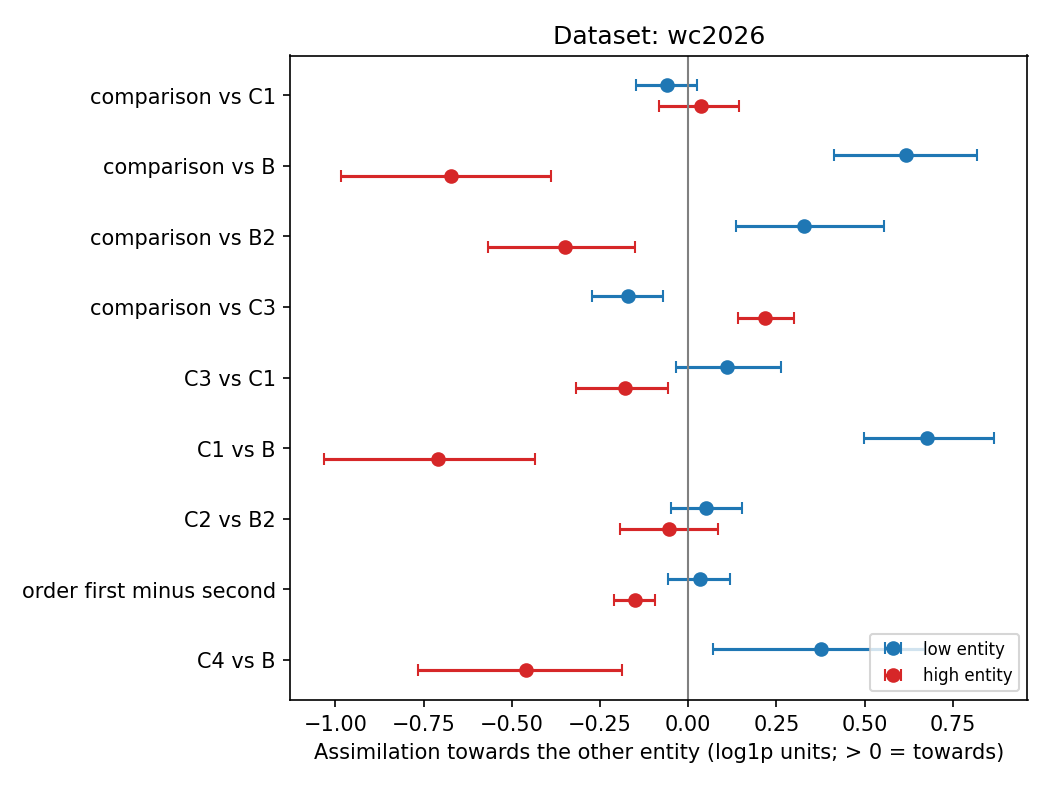

The table this chart was drawn from, first rows:
dataset, contrast, low_mean, low_ci_lo, low_ci_hi, low_g, low_pairs, high_mean, high_ci_lo, high_ci_hi, high_g, high_pairs, pattern, converge, converge_ci_lo, converge_ci_hi, common_shift, common_shift_ci_lo, common_shift_ci_hi
wc2026, comparison_vs_C1, -0.06071, -0.1476, 0.02588, -0.2507, 27, 0.03709, -0.08236, 0.143, 0.1161, 27, no reliable effect, -0.01181, -0.06167, 0.03815, -0.0489, -0.1311, 0.04381
wc2026, comparison_vs_B, 0.6173, 0.4141, 0.8178, 1.096, 27, -0.6709, -0.9827, -0.3878, -0.783, 27, high entity moves away, -0.02681, -0.1889, 0.1249, 0.6441, 0.4461, 0.8506
wc2026, comparison_vs_B2, 0.3275, 0.1345, 0.5552, 0.5426, 27, -0.3505, -0.5686, -0.1509, -0.6119, 27, high entity moves away, -0.01148, -0.1124, 0.08316, 0.339, 0.1661, 0.5313
wc2026, comparison_vs_C3, -0.1697, -0.2731, -0.07059, -0.5909, 27, 0.2171, 0.1417, 0.2998, 0.9967, 27, low entity moves away, 0.02369, -0.03242, 0.08166, -0.1934, -0.2663, -0.1246
wc2026, C3_vs_C1, 0.109, -0.03602, 0.2623, 0.2512, 27, -0.18, -0.3166, -0.05708, -0.4758, 27, high entity moves away, -0.0355, -0.08946, 0.01606, 0.1445, 0.02028, 0.2786
wc2026, C1_vs_B, 0.678, 0.4984, 0.8665, 1.329, 27, -0.708, -1.032, -0.4354, -0.8221, 27, high entity moves away, -0.015, -0.1904, 0.1444, 0.693, 0.5096, 0.8992
wc2026, C2_vs_B2, 0.05079, -0.04838, 0.1527, 0.1848, 27, -0.0546, -0.1932, 0.08371, -0.1371, 27, no reliable effect, -0.001905, -0.07363, 0.07256, 0.05269, -0.04489, 0.1487
wc2026, order_first_minus_second, 0.0327, -0.05749, 0.1185, 0.1345, 27, -0.1502, -0.2098, -0.09419, -0.9454, 27, high entity moves away, -0.05877, -0.1071, -0.01068, 0.09147, 0.03396, 0.1452
wc2026, C4_vs_B, 0.3758, 0.07074, 0.6705, 0.448, 27, -0.4592, -0.7665, -0.1884, -0.5522, 27, high entity moves away, -0.04168, -0.2006, 0.1138, 0.4175, 0.1741, 0.6718
